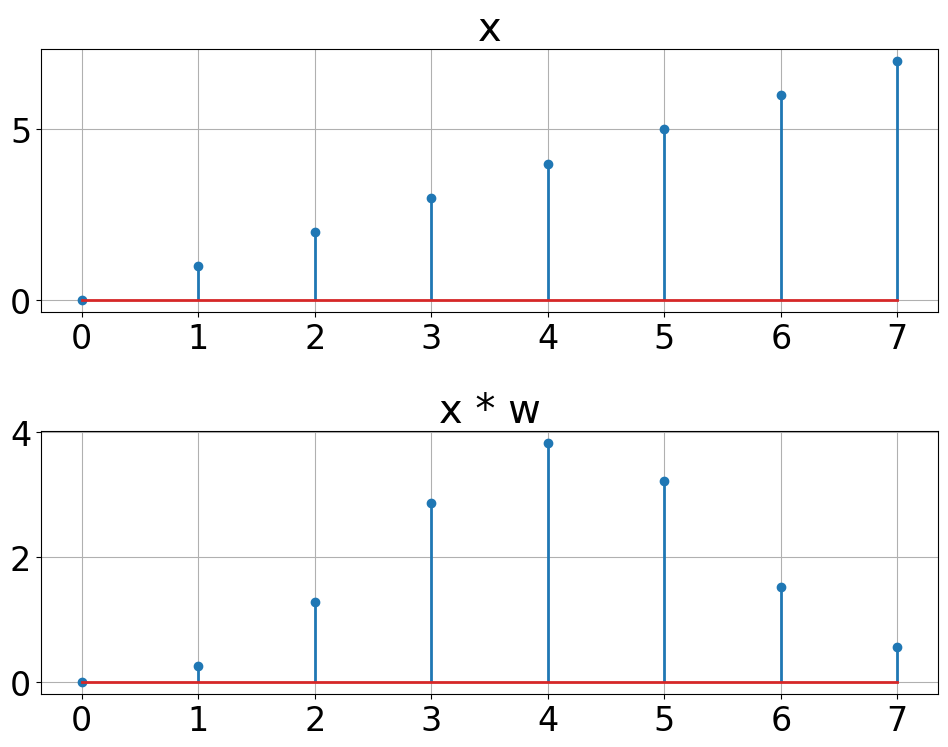

Here is the Python script that generated this plot:
from pathlib import Path
from typing import Union
import numpy as np
import matplotlib.pyplot as plt


config = {
    "figure.subplot.bottom": 0.15,
    "figure.subplot.left": 0.15,
    "figure.figsize": [10, 8],
    "font.size": 24,
    "font.family": "Times New Roman",
    "mathtext.fontset": "cm",
    "pdf.fonttype": 42,
    "legend.borderaxespad": 1,
    "lines.linewidth": 2,
    "savefig.transparent": True,
}


def hamming(N):
    n = np.arange(N)
    w = 0.54 - 0.46 * np.cos(2 * np.pi * n / (N - 1))
    return w


def main(output_dir: Union[Path, str]):
    out_p = Path(output_dir)

    N = 8
    w = hamming(N)
    x = np.arange(N)

    plt.rcParams.update(config)
    fig, ax = plt.subplots(2, 1)
    ax[0].stem(x)
    ax[0].set_title("x")
    ax[0].grid()
    ax[1].stem(x * w)
    ax[1].set_title("x * w")
    ax[1].grid()
    plt.tight_layout()
    plt.savefig(out_p / "07.pdf")
    plt.clf()
    plt.close()


if __name__ == "__main__":
    out_p = Path.cwd() / "outputs"
    if not out_p.exists():
        out_p.mkdir(parents=True)

    main(out_p)

    print("Finished")
